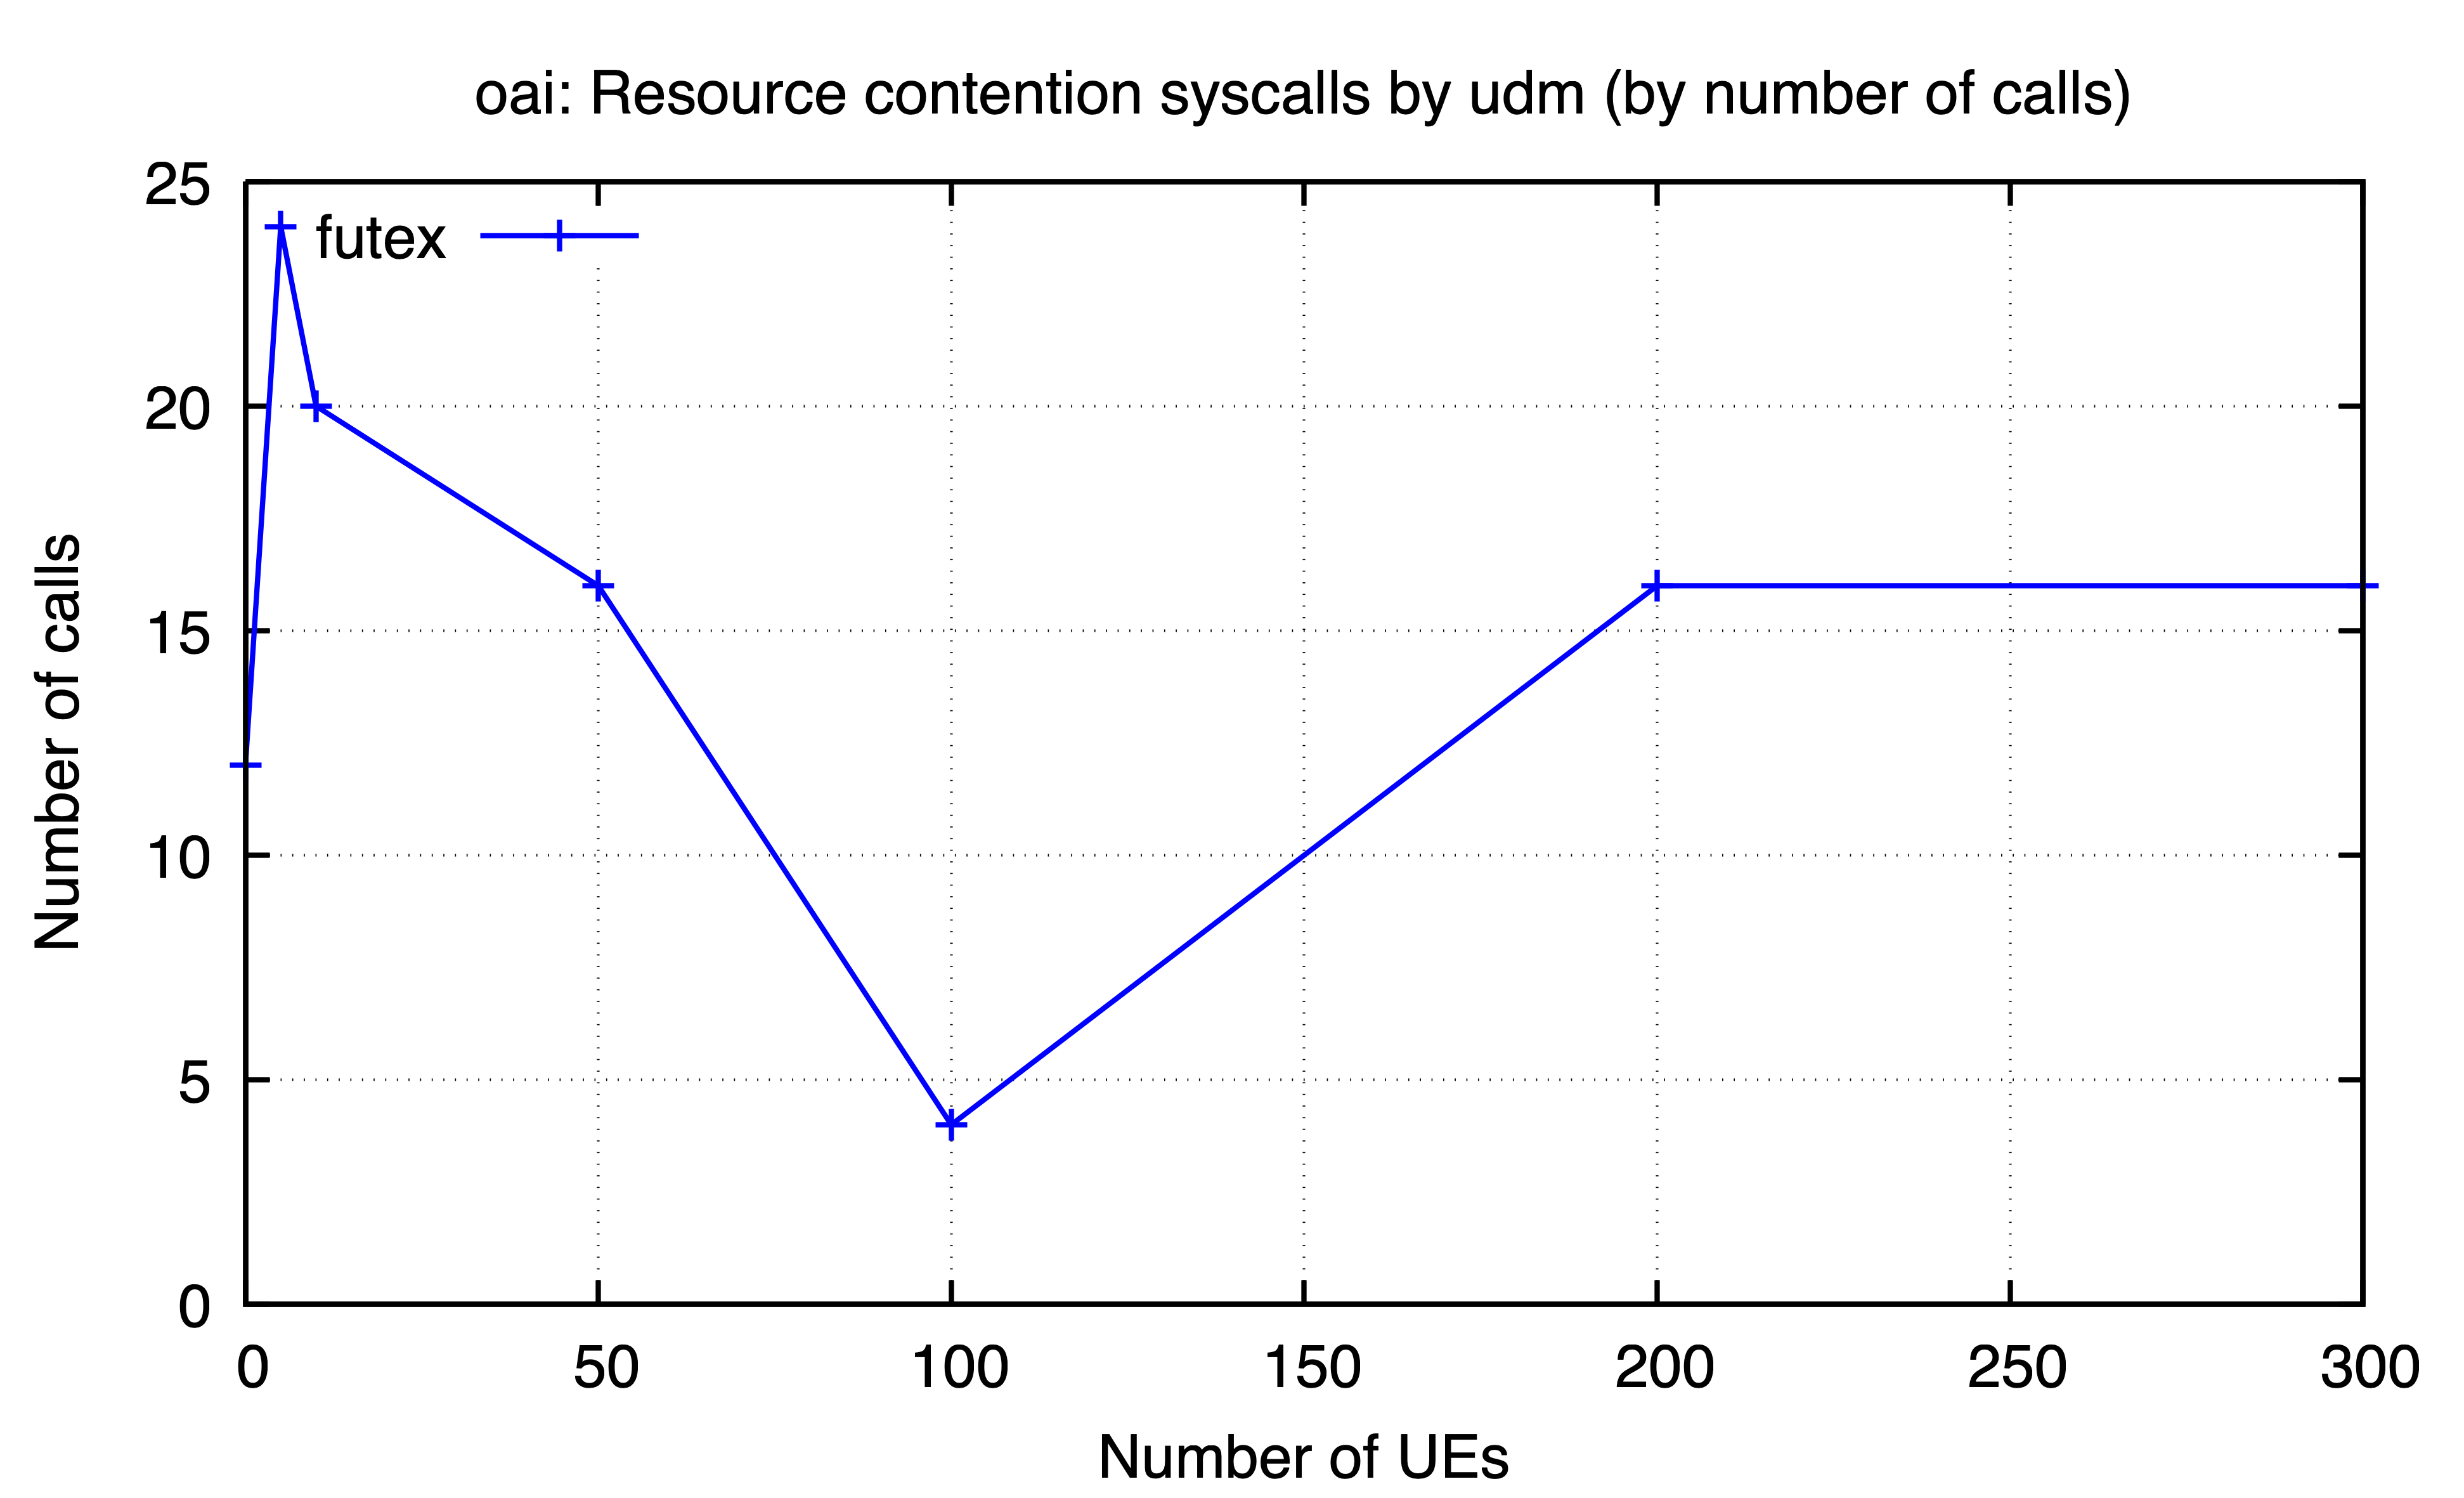

The table this chart was drawn from, first rows:
ues, futex
0, 12
5, 24
10, 20
50, 16
100, 4
200, 16
300, 16
